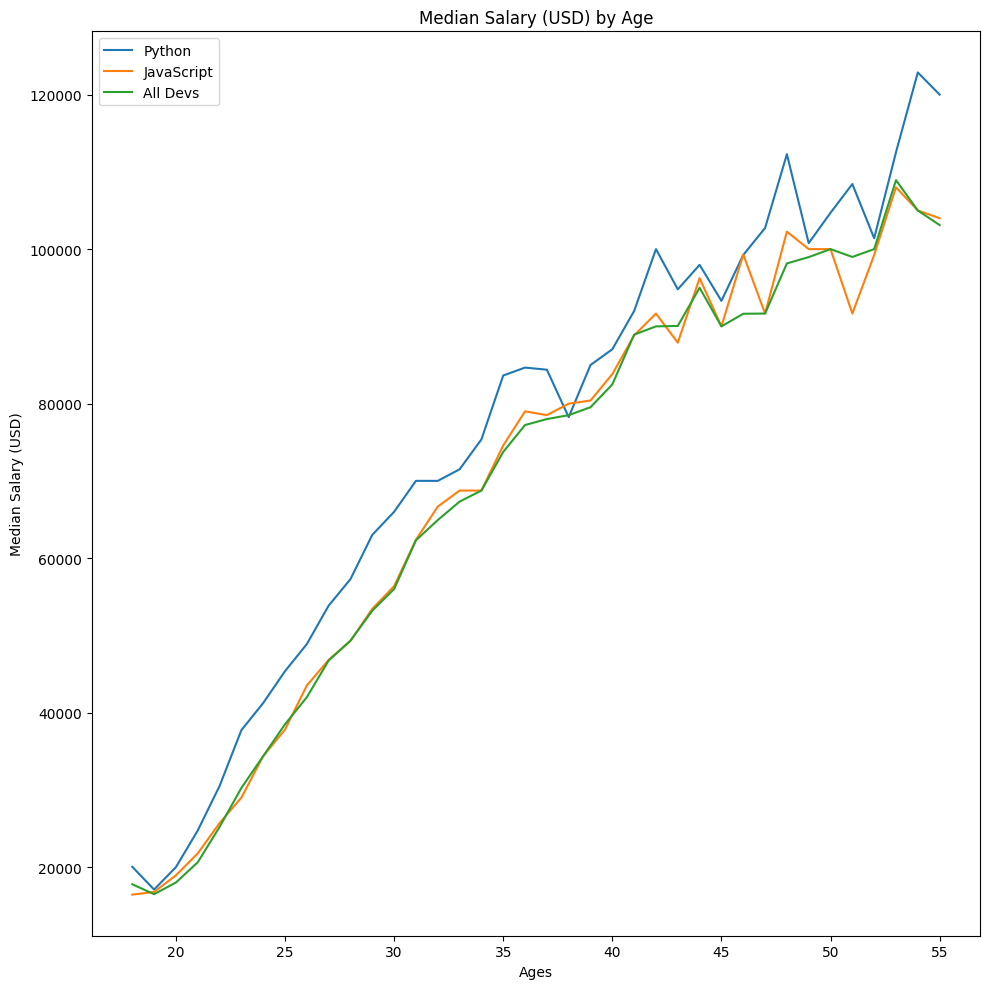

The matplotlib source for this figure:
# -*- coding: utf-8 -*-
"""
Created on Sat Mar 28 23:00:20 2020

[redacted]
"""

import matplotlib.pyplot as plt

plt.xkcd()

plt.rcdefaults()

plt.style.use('classic')
plt.style.use('default')
plt.figure(figsize=(10, 10))

ages_x = [18, 19, 20, 21, 22, 23, 24, 25, 26, 27, 28, 29, 30, 31, 32, 33, 34, 35,
          36, 37, 38, 39, 40, 41, 42, 43, 44, 45, 46, 47, 48, 49, 50, 51, 52, 53, 54, 55]

py_dev_y = [20046, 17100, 20000, 24744, 30500, 37732, 41247, 45372, 48876, 53850, 57287, 63016, 65998, 70003, 70000, 71496, 75370, 83640, 84666,
            84392, 78254, 85000, 87038, 91991, 100000, 94796, 97962, 93302, 99240, 102736, 112285, 100771, 104708, 108423, 101407, 112542, 122870, 120000]
plt.plot(ages_x, py_dev_y, label='Python')

js_dev_y = [16446, 16791, 18942, 21780, 25704, 29000, 34372, 37810, 43515, 46823, 49293, 53437, 56373, 62375, 66674, 68745, 68746, 74583, 79000,
            78508, 79996, 80403, 83820, 88833, 91660, 87892, 96243, 90000, 99313, 91660, 102264, 100000, 100000, 91660, 99240, 108000, 105000, 104000]
plt.plot(ages_x, js_dev_y, label='JavaScript')

dev_y = [17784, 16500, 18012, 20628, 25206, 30252, 34368, 38496, 42000, 46752, 49320, 53200, 56000, 62316, 64928, 67317, 68748, 73752, 77232,
         78000, 78508, 79536, 82488, 88935, 90000, 90056, 95000, 90000, 91633, 91660, 98150, 98964, 100000, 98988, 100000, 108923, 105000, 103117]
plt.plot(ages_x, dev_y, label='All Devs')
plt.xlabel('Ages')
plt.ylabel('Median Salary (USD)')
plt.title('Median Salary (USD) by Age')
plt.legend()
plt.show()


plt.tight_layout()

plt.savefig('plot.png')